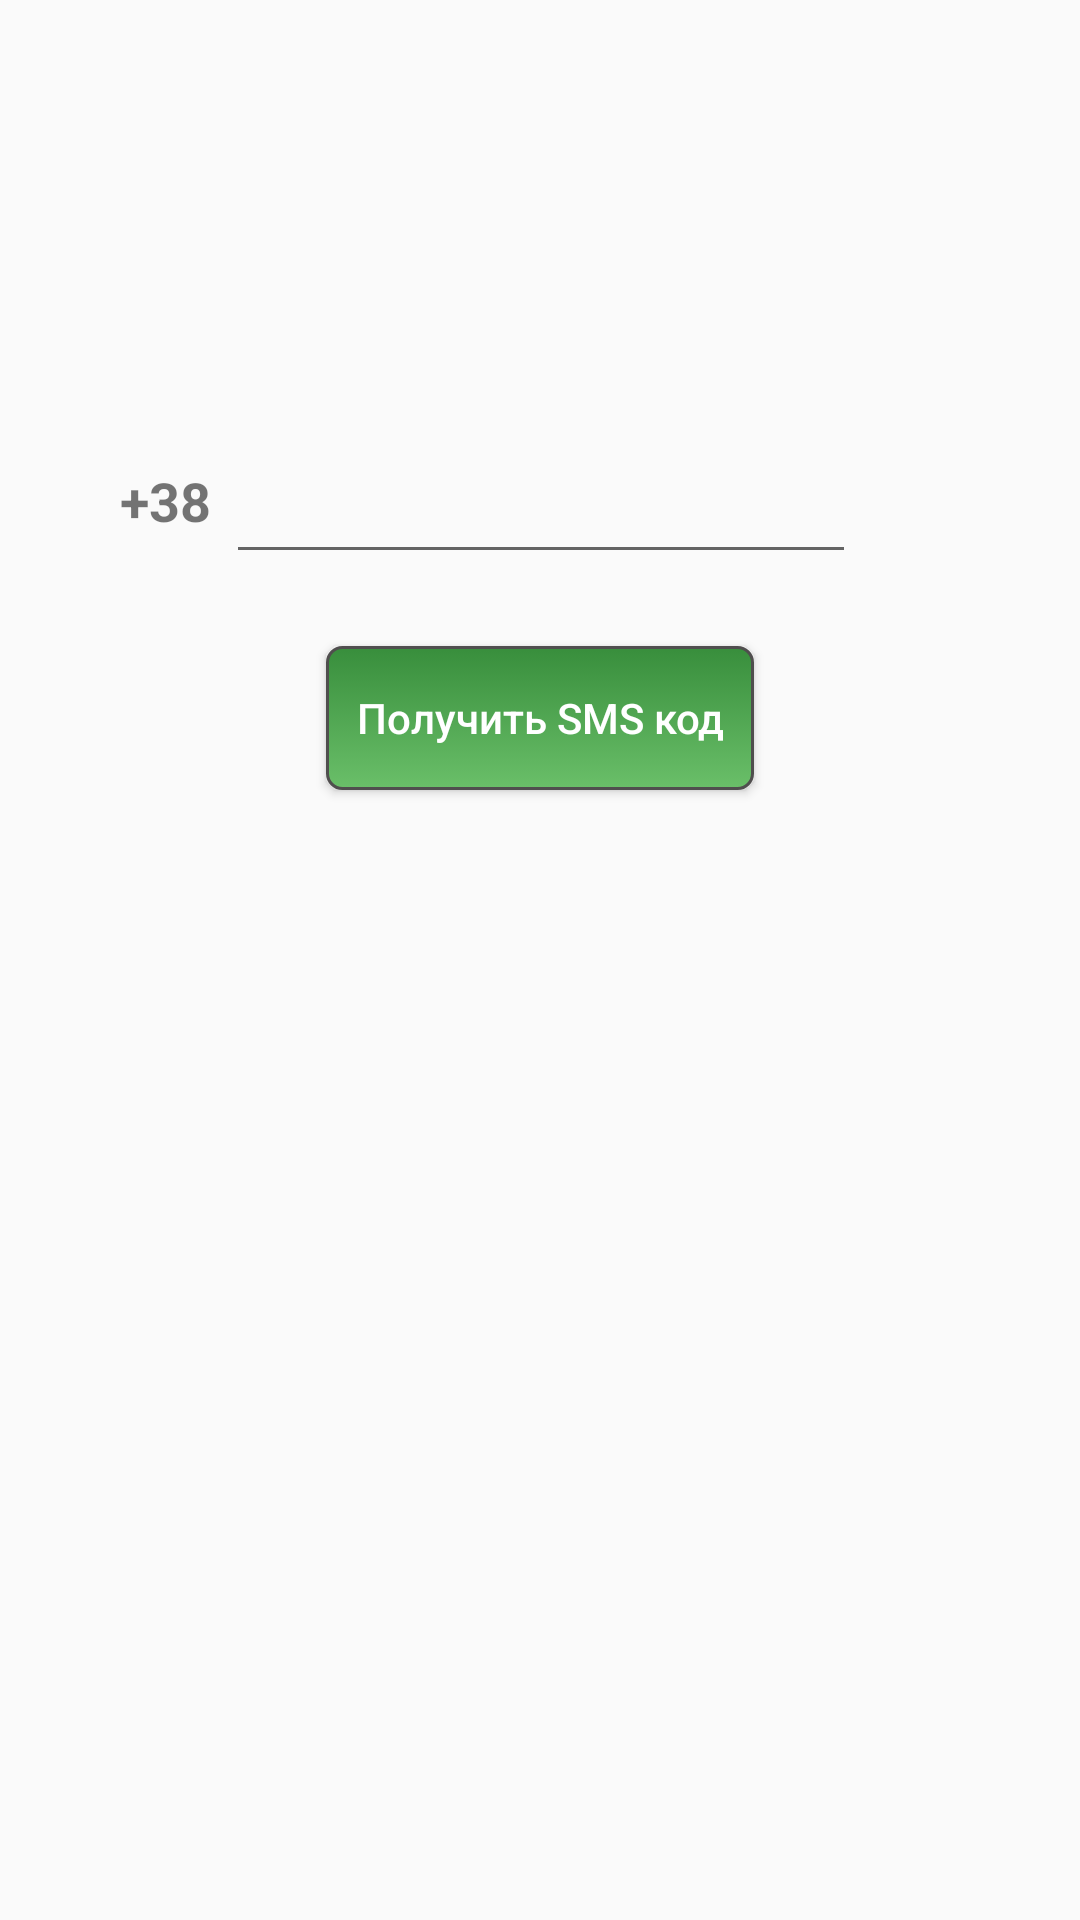

This screen was rendered from an Android layout file. Write that file and the resources it references.
<!-- AndroidManifest.xml: application theme AppTheme -->
<!-- res/layout/activity_start.xml -->
<?xml version="1.0" encoding="utf-8"?>
<android.support.constraint.ConstraintLayout xmlns:android="http://schemas.android.com/apk/res/android"
    xmlns:app="http://schemas.android.com/apk/res-auto"
    xmlns:tools="http://schemas.android.com/tools"
    android:layout_width="match_parent"
    android:layout_height="match_parent"
    tools:context="io.itteam.gasmyas.Start">

    <TextView
        android:id="@+id/textView"
        android:layout_width="wrap_content"
        android:layout_height="wrap_content"
        android:layout_marginBottom="8dp"
        android:layout_marginRight="5dp"
        android:layout_marginTop="150dp"
        android:text="+38"
        android:textSize="18sp"
        android:textStyle="bold"
        app:layout_constraintBottom_toBottomOf="@+id/phoneNumber"
        app:layout_constraintRight_toLeftOf="@+id/phoneNumber"
        app:layout_constraintTop_toTopOf="parent" />

    <Button
        android:id="@+id/getCodeBtn"
        style="@style/ButtonStyle"
        android:layout_width="wrap_content"
        android:layout_height="wrap_content"
        android:layout_marginLeft="8dp"
        android:layout_marginRight="8dp"
        android:layout_marginTop="24dp"
        android:text="Получить SMS код"
        app:layout_constraintLeft_toLeftOf="parent"
        app:layout_constraintRight_toRightOf="parent"
        app:layout_constraintTop_toBottomOf="@+id/phoneNumber" />

    <EditText
        android:id="@+id/phoneNumber"
        android:layout_width="wrap_content"
        android:layout_height="wrap_content"
        android:layout_marginLeft="8dp"
        android:layout_marginRight="8dp"
        android:layout_marginTop="150dp"
        android:ems="10"
        android:inputType="phone"
        android:textSize="18sp"
        android:textStyle="bold"
        app:layout_constraintHorizontal_bias="0.503"
        app:layout_constraintLeft_toLeftOf="parent"
        app:layout_constraintRight_toRightOf="parent"
        app:layout_constraintTop_toTopOf="parent" />

</android.support.constraint.ConstraintLayout>
<!-- resources referenced by this layout -->
<resources>
  <style name="ButtonStyle">
          <item name="android:background">@drawable/button</item>
          <item name="android:textColor">@color/colorText</item>
          <item name="android:paddingLeft">10dp</item>
          <item name="android:paddingRight">10dp</item>
          <item name="android:layout_marginBottom">10dp</item>
          <item name="android:layout_marginTop">10dp</item>
          <item name="android:textAllCaps">false</item>
      </style>
  <style name="AppTheme" parent="Theme.AppCompat.Light.DarkActionBar">
          
          <item name="colorPrimary">@color/colorPrimary</item>
          <item name="colorPrimaryDark">@color/colorPrimaryDark</item>
          <item name="colorAccent">@color/colorAccent</item>
      </style>
  <!-- drawable button (drawable) -->
  <?xml version="1.0" encoding="utf-8"?>
  <selector xmlns:android="http://schemas.android.com/apk/res/android">
      <item android:state_pressed="true">
          <shape android:shape="rectangle">
              <corners android:radius="5dip" />
              <stroke android:width="1dip" android:color="#504e4e" />
              <gradient android:angle="-90" android:startColor="#4dbc52" android:endColor="#88da87" />
          </shape>
      </item>
  
      <item>
          <shape android:shape="rectangle">
              <corners android:radius="5dip" />
              <stroke android:width="1dip" android:color="#504e4e" />
              <gradient android:angle="-90" android:startColor="#388e3c" android:endColor="#6abf69" />
          </shape>
      </item>
  </selector>
  <color name="colorText">#fff</color>
  <color name="colorPrimary">#388e3c</color>
  <color name="colorPrimaryDark">#00600f</color>
  <color name="colorAccent">#6abf69</color>
</resources>
